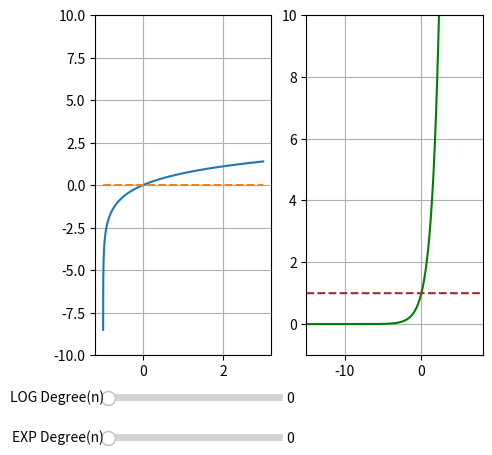

The matplotlib source for this figure:

#SUSHANT

#MacLaurin Series for log(1+x) and exp(x)

import numpy as np
import matplotlib.pyplot as plt
import math
from matplotlib.widgets import Slider
x=np.linspace(-1, 3, 20000)
x=x[x!=-1]
x2=np.linspace(-15, 10, 2000)
y1=np.log(1+x)
y2=np.exp(x2)
fig, axes=plt.subplots(1, 2, figsize=(5,5))
plt.subplots_adjust(bottom=0.20)



#Defining the Maclaurin Polynomial for log(1+x) and exp(x)
def McPoly1(x, n1):
    z=x*0
    plusminus=0
    for i in range(1 ,n1+1, 1):
         z=z+((-1)**plusminus)*x**i/i
         plusminus=plusminus+1
    return z
n0=0
z1=McPoly1(x, n0)

def McPoly2(x2, n):
    z=x2**0
    
    for i in range(1 ,n+1, 1):
         z=z+x2**i/math.factorial(i)
         
    return z
n0=0
z2=McPoly2(x2, n0)

#The Curve and the Slider
ax1=axes[0]
true_curve1,=ax1.plot(x, y1, label="log(1+x)")
approx_curve1,=ax1.plot(x, z1, label=" Approximate Maclaurin polynomial(degree {n0})", linestyle="--")
ax1_slider=plt.axes([.15, .1, .35, .03])
ax1.set_ylim(top=10, bottom=-10)
slider=Slider(ax1_slider, "LOG Degree(n)", 0, 30, valinit=n0, valstep=1)
ax1.grid(True)
ax2=axes[1]
true_curve2,=ax2.plot(x2, y2, label="exp(x)", color="green")
approx_curve2,=ax2.plot(x2, z2, label=" Approximate Maclaurin polynomial(degree {n0})", linestyle="--", color="brown")
ax2_slider=plt.axes([.15, .02, .35, .03])
ax2.set_ylim(top=10, bottom=-1)
ax2.set_xlim(left=-15, right=8)
ax2.grid(True)
slider2=Slider(ax2_slider, "EXP Degree(n)", 0, 30, valinit=n0, valstep=1)

#Updating the curve as the slider is moved
def update(val):
      n1=int(slider.val)
      n2=int(slider2.val)
      z1=McPoly1(x, n1)
      z2=McPoly2(x2, n2)
      approx_curve1.set_ydata(z1)
      approx_curve2.set_ydata(z2)
      
      approx_curve1.set_label("Approximate Maclaurin polynomial log(degree {n})")
      approx_curve2.set_label("Approximate Maclaurin polynomial exp(degree {n})")

      fig.canvas.draw_idle()
      ax1.legend(loc="upper left", fontsize=8)
      ax2.legend(loc="upper left", fontsize=8)
slider.on_changed(update)
slider2.on_changed(update)

plt.show()
